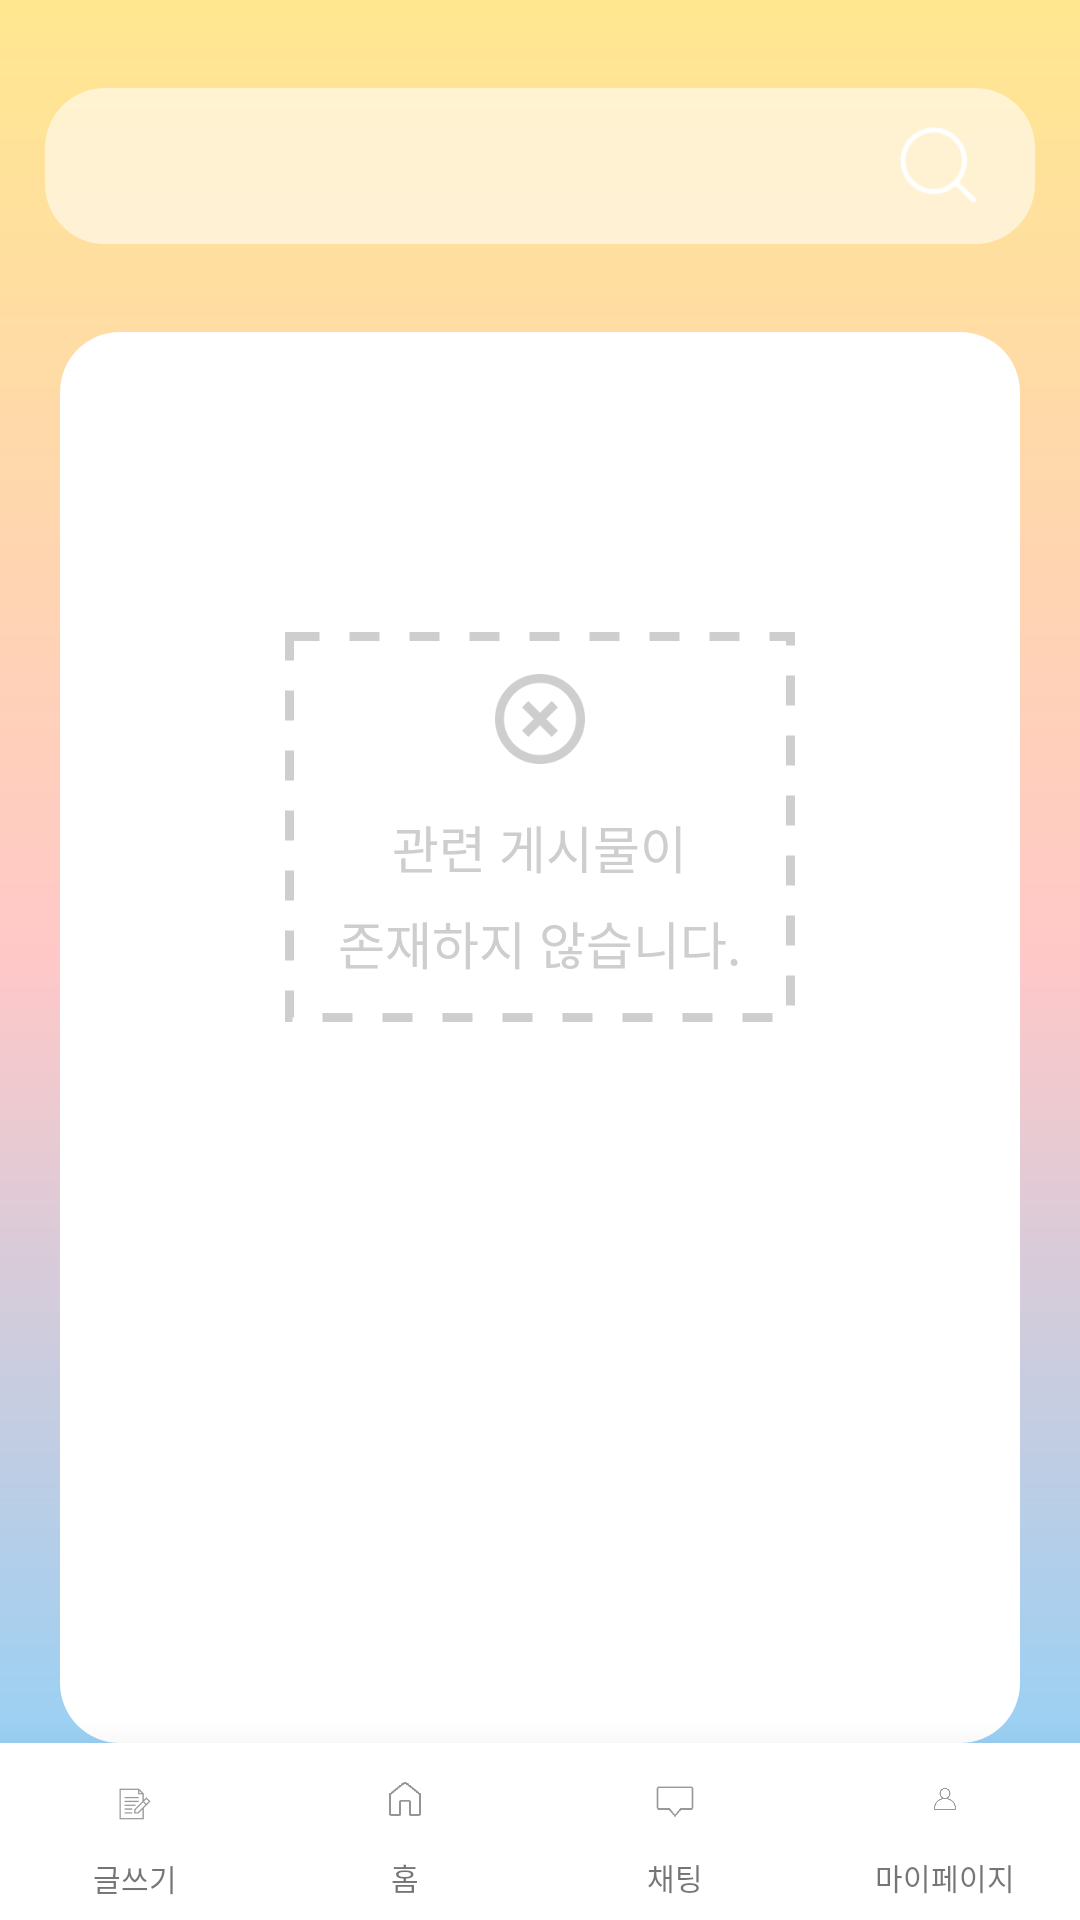

Here is an Android app screen rendered from its layout file. Give the layout XML and the strings, colors and styles it references.
<!-- AndroidManifest.xml: application theme Theme.HBP_App -->
<!-- res/layout/activity_no_result.xml -->
<?xml version="1.0" encoding="utf-8"?>
<androidx.constraintlayout.widget.ConstraintLayout xmlns:android="http://schemas.android.com/apk/res/android"
    android:layout_width="match_parent"
    android:layout_height="match_parent"
    android:background="@drawable/background_color"
    >

    <LinearLayout
        android:layout_width="match_parent"
        android:layout_height="match_parent"
        android:weightSum="10"
        android:orientation="vertical">

        <RelativeLayout
            android:layout_width="match_parent"
            android:layout_height="wrap_content"
            android:layout_weight="1">

            <LinearLayout
                android:id="@+id/label_box"
                android:layout_width="match_parent"
                android:layout_height="wrap_content"
                android:background="@drawable/login_text_box"
                android:layout_centerInParent="true"
                android:layout_marginLeft="30dp"
                android:orientation="horizontal"
                android:weightSum="1">

                <HorizontalScrollView
                    android:layout_width="match_parent"
                    android:layout_height="match_parent"
                    android:scrollbars="none"
                    android:layout_weight="0.9"
                    android:paddingRight="10dp"
                    android:paddingLeft="10dp"
                    >
                    <LinearLayout
                        android:id="@+id/label_area"
                        android:layout_width="match_parent"
                        android:layout_height="match_parent"
                        android:orientation="horizontal"
                        />
                </HorizontalScrollView>


                <androidx.appcompat.widget.AppCompatButton
                    android:id="@+id/search_button"
                    android:layout_width="30dp"
                    android:layout_height="25dp"
                    android:layout_marginTop="13dp"
                    android:layout_marginRight="20dp"
                    android:layout_weight="0.1"
                    android:background="@drawable/search_button"
                    />

            </LinearLayout>
        </RelativeLayout>
        <LinearLayout
            android:layout_width="match_parent"
            android:layout_height="0dp"
            android:layout_weight="8">
            <LinearLayout
                android:id="@+id/noResult"
                android:layout_width="match_parent"
                android:layout_height="match_parent"
                android:layout_marginLeft="20dp"
                android:layout_marginRight="20dp"
                android:background="@drawable/white_box"
                android:gravity="center"
                android:orientation="horizontal">
                <LinearLayout
                    android:layout_width="wrap_content"
                    android:layout_height="wrap_content"
                    android:background="@drawable/no_search_label"
                    android:layout_marginBottom="70dp"
                    android:gravity="center"
                    android:orientation="vertical"
                    >
                    <ImageView
                        android:layout_width="30dp"
                        android:layout_height="30dp"
                        android:src="@drawable/no_search_ic"

                        />
                    <TextView
                        android:layout_width="wrap_content"
                        android:layout_height="wrap_content"
                        android:textColor="#CECECE"
                        android:layout_marginTop="15dp"
                        android:layout_marginBottom="7dp"
                        android:textSize="17dp"
                        android:text="관련 게시물이" />
                    <TextView
                        android:layout_width="wrap_content"
                        android:layout_height="wrap_content"
                        android:textColor="#CECECE"
                        android:textSize="17dp"
                        android:text="존재하지 않습니다." />

                </LinearLayout>
            </LinearLayout>

        </LinearLayout>
        <LinearLayout

            android:id="@+id/bottomNav"
            android:layout_width="match_parent"
            android:layout_height="0dp"
            android:layout_weight="1"
            android:background="#ffffff"
            android:weightSum="4"
            android:elevation="20dp"
            >
            <LinearLayout
                android:id="@+id/contractBtn"
                android:layout_width="0dp"
                android:layout_height="match_parent"
                android:layout_weight="1"
                android:weightSum="5"
                android:orientation="vertical"
                >

                <ImageView
                    android:layout_width="match_parent"
                    android:layout_height="match_parent"
                    android:layout_weight="4"
                    android:src="@drawable/contract"
                    android:layout_marginTop="3dp"
                    android:padding="12dp"
                    />

                <TextView
                    android:layout_width="wrap_content"
                    android:layout_height="wrap_content"
                    android:textSize="10dp"
                    android:text="글쓰기"
                    android:layout_gravity="center"
                    android:layout_marginBottom="12dp"
                    />
            </LinearLayout>
            <LinearLayout
                android:id="@+id/homeBtn"
                android:layout_width="0dp"
                android:layout_height="match_parent"
                android:layout_weight="1"
                android:orientation="vertical"
                >
                <ImageView
                    android:layout_width="match_parent"
                    android:layout_height="match_parent"
                    android:layout_weight="4"
                    android:src="@drawable/house"
                    android:padding="12dp"
                    />

                <TextView
                    android:layout_width="wrap_content"
                    android:layout_height="wrap_content"
                    android:textSize="10dp"
                    android:text="홈"
                    android:layout_gravity="center"
                    android:layout_marginBottom="7dp"
                    />

            </LinearLayout>
            <LinearLayout
                android:id="@+id/chatBtn"
                android:layout_width="0dp"
                android:layout_height="match_parent"
                android:layout_weight="1"
                android:orientation="vertical"

                >
                <ImageView
                    android:layout_width="match_parent"
                    android:layout_height="match_parent"
                    android:layout_weight="4"
                    android:src="@drawable/chat"
                    android:padding="12dp"
                    />

                <TextView
                    android:layout_width="wrap_content"
                    android:layout_height="wrap_content"
                    android:textSize="10dp"
                    android:text="채팅"
                    android:layout_gravity="center"
                    android:layout_marginBottom="7dp"
                    />

            </LinearLayout>
            <LinearLayout
                android:id="@+id/mypageBtn"
                android:layout_width="0dp"
                android:layout_height="match_parent"
                android:layout_weight="1"
                android:orientation="vertical"
                >

                <ImageView
                    android:layout_width="match_parent"
                    android:layout_height="match_parent"
                    android:layout_weight="4"
                    android:padding="15dp"
                    android:src="@drawable/mypage" />

                <TextView
                    android:layout_width="wrap_content"
                    android:layout_height="wrap_content"
                    android:textSize="10dp"
                    android:text="마이페이지"
                    android:layout_gravity="center"
                    android:layout_marginBottom="7dp"
                    />
            </LinearLayout>

        </LinearLayout>

    </LinearLayout>
</androidx.constraintlayout.widget.ConstraintLayout>
<!-- resources referenced by this layout -->
<resources>
  <!-- drawable background_color (drawable) -->
  <?xml version="1.0" encoding="utf-8"?>
  <shape xmlns:android="http://schemas.android.com/apk/res/android"
      android:shape="rectangle">
      <gradient
          android:angle="270"
          android:type="linear"
          android:startColor="#C5DCFF"
          android:centerColor="#FFCECE"
          android:endColor="#FFF0BC"/>
  </shape>
  <!-- drawable chat: png bitmap (drawable, 3811 bytes) -->
  <!-- drawable contract: png bitmap (drawable, 6541 bytes) -->
  <!-- drawable house: png bitmap (drawable, 5140 bytes) -->
  <!-- drawable login_text_box (drawable) -->
  <?xml version="1.0" encoding="utf-8"?>
  <shape xmlns:android="http://schemas.android.com/apk/res/android"
      android:shape="rectangle">
      <solid android:color="#90ffffff" />
      <corners android:radius="20dp"/>
      <size
          android:width="332dp"
          android:height="52dp"
          />
  </shape>
  <!-- drawable mypage: png bitmap (drawable, 7769 bytes) -->
  <!-- drawable no_search_ic: png bitmap (drawable-v24, 3049 bytes) -->
  <!-- drawable no_search_label (drawable-v24) -->
  <?xml version="1.0" encoding="utf-8"?>
  <shape xmlns:android="http://schemas.android.com/apk/res/android"
      android:shape="rectangle">
      <size android:width="170dp"
          android:height="130dp"/>
      <stroke android:width="3dp"
          android:color="#CECECE"
          android:dashGap="10dp"
          android:dashWidth="10dp" />
  </shape>
  <!-- drawable search_button: png bitmap (drawable, 1007 bytes) -->
  <!-- drawable white_box (drawable-v24) -->
  <?xml version="1.0" encoding="utf-8"?>
  <shape xmlns:android="http://schemas.android.com/apk/res/android"
      android:shape="rectangle">
      <solid android:color="#ffffff"/>
      <corners android:radius="20dp"/>
      <size android:width="332dp"
          android:height="540dp"/>
  </shape>
  <style name="Theme.HBP_App" parent="Theme.MaterialComponents.DayNight.DarkActionBar">
          
          <item name="colorPrimary">@color/purple_500</item>
          <item name="colorPrimaryVariant">@color/purple_700</item>
          <item name="colorOnPrimary">@color/white</item>
          
          <item name="colorSecondary">@color/teal_200</item>
          <item name="colorSecondaryVariant">@color/teal_700</item>
          <item name="colorOnSecondary">@color/black</item>
          
          <item name="android:statusBarColor" tools:targetApi="l">?attr/colorPrimaryVariant</item>
          
      </style>
  <!-- not gathered from this repository: default colours our renderer supplied (Android Studio template values) -->
  <color name="purple_500">#FF6200EE</color>
  <color name="purple_700">#FF3700B3</color>
  <color name="teal_200">#FF03DAC5</color>
  <color name="teal_700">#FF018786</color>
  <color name="black">#FF000000</color>
  <color name="white">#FFFFFFFF</color>
</resources>
